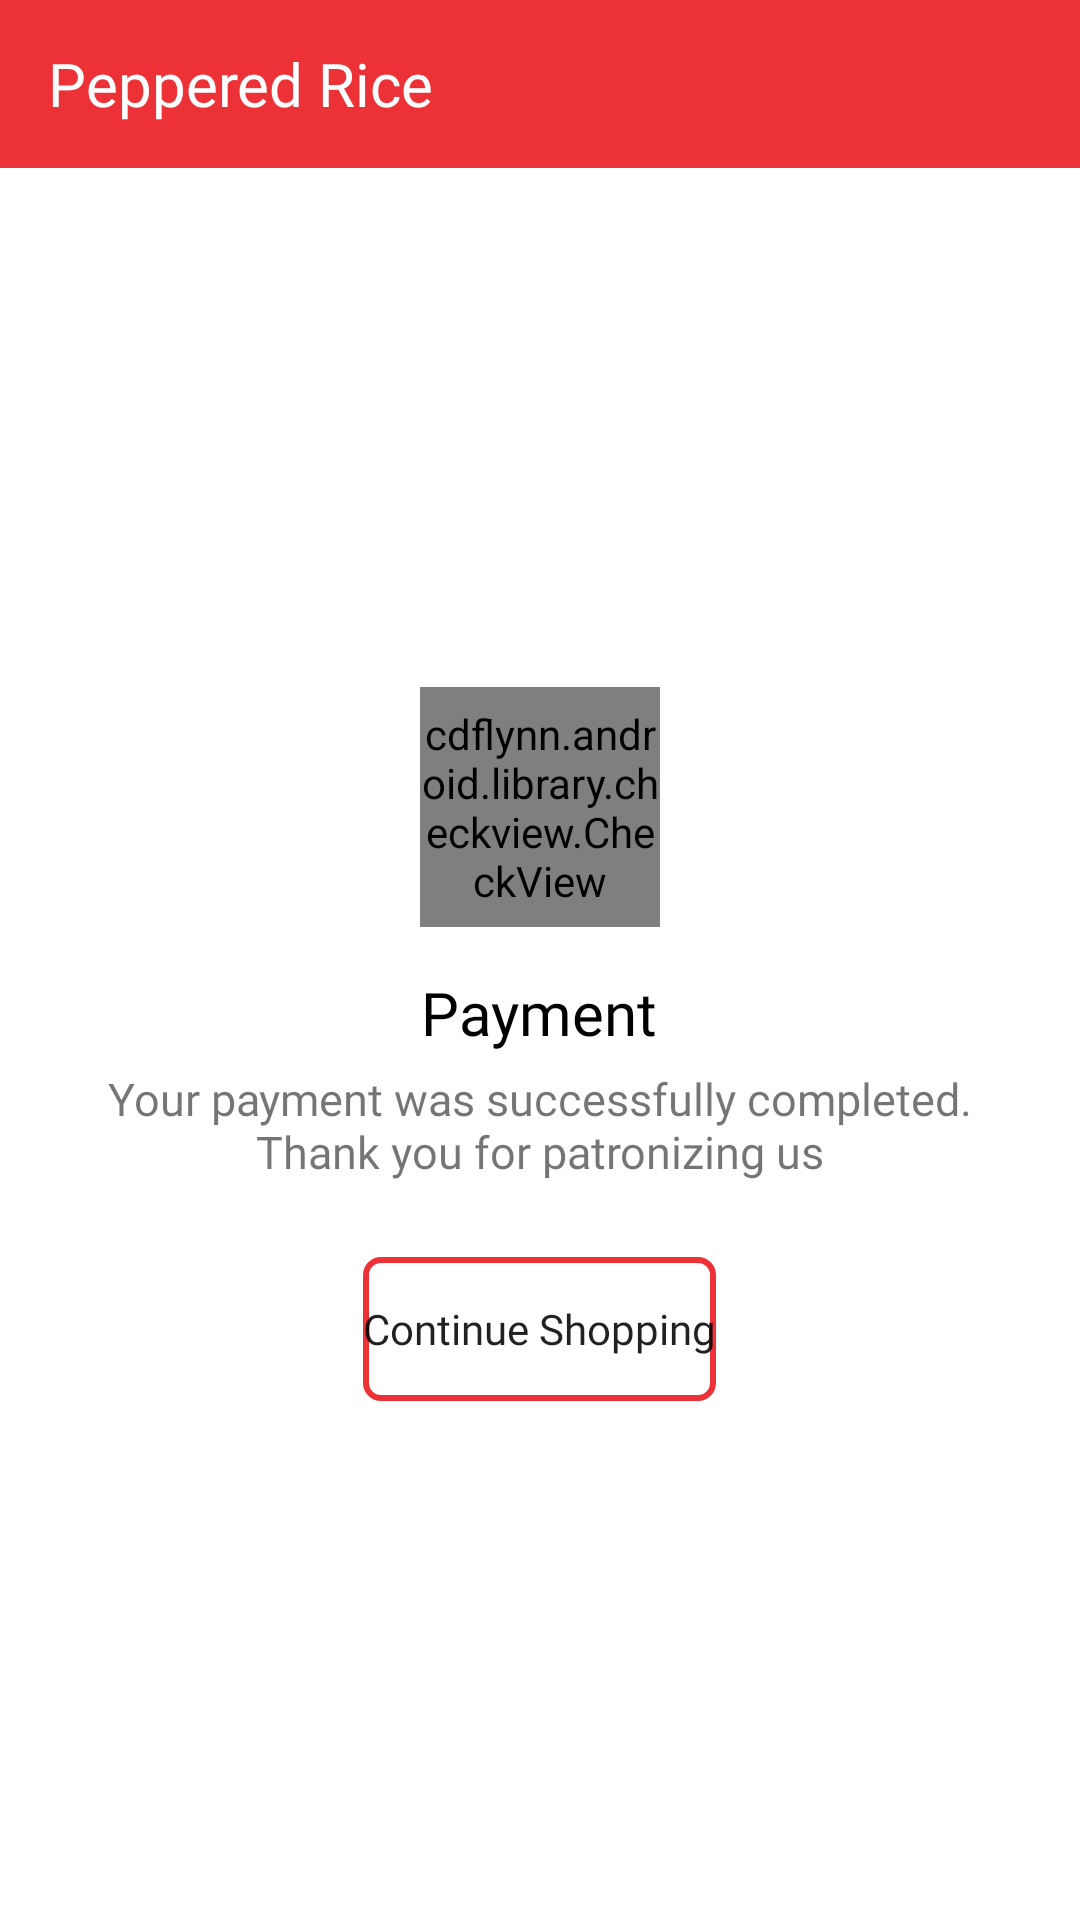

Here is an Android app screen rendered from its layout file. Give the layout XML and the strings, colors and styles it references.
<!-- AndroidManifest.xml: application theme Theme.PepperedRice -->
<!-- res/layout/activity_check_out.xml -->
<?xml version="1.0" encoding="utf-8"?>
<layout xmlns:android="http://schemas.android.com/apk/res/android"
    xmlns:app="http://schemas.android.com/apk/res-auto"
    xmlns:tools="http://schemas.android.com/tools">

    <data>

    </data>

    <androidx.constraintlayout.widget.ConstraintLayout
        android:layout_width="match_parent"
        android:layout_height="match_parent"
        tools:context=".activities.CheckOutActivity">

        <androidx.appcompat.widget.Toolbar
            android:id="@+id/toolbar"
            android:layout_width="match_parent"
            android:layout_height="?attr/actionBarSize"
            android:background="@color/colorRed"
            app:layout_constraintEnd_toEndOf="parent"
            app:layout_constraintStart_toStartOf="parent"
            app:layout_constraintTop_toTopOf="parent"
            app:popupTheme="@style/ThemeOverlay.AppCompat.Light"
            app:theme="@style/ThemeOverlay.AppCompat.Dark.ActionBar">

            <TextView
                android:id="@+id/toolbarTitle"
                android:layout_width="wrap_content"
                android:layout_height="wrap_content"
                android:layout_gravity="left"
                android:fontFamily="@font/spartanblack"
                android:text="Peppered Rice"
                android:textColor="@color/white"
                android:textSize="20sp" />

        </androidx.appcompat.widget.Toolbar>

        <LinearLayout
            android:layout_width="match_parent"
            android:layout_height="wrap_content"
            android:gravity="center_horizontal"
            android:orientation="vertical"
            android:padding="30dp"
            app:layout_constraintBottom_toBottomOf="parent"
            app:layout_constraintEnd_toEndOf="parent"
            app:layout_constraintStart_toStartOf="parent"
            app:layout_constraintTop_toBottomOf="@+id/toolbar">

            <cdflynn.android.library.checkview.CheckView
                android:id="@+id/check"
                android:layout_width="80dp"
                android:layout_height="80dp"
                app:checkView_strokeColor="@color/colorRed300"
                app:checkView_strokeWidth="@dimen/check_stroke_width" />

            <TextView
                android:fontFamily="@font/spartanblack"
                android:id="@+id/successText"
                android:layout_width="wrap_content"
                android:layout_height="wrap_content"
                android:paddingTop="15dp"
                android:textColor="@color/black"
                android:text="Payment"
                android:textSize="20sp" />

            <TextView
                android:textAlignment="center"
                android:fontFamily="@font/spartanregular"
                android:id="@+id/paymentText"
                android:layout_width="wrap_content"
                android:layout_height="wrap_content"
                android:paddingTop="5dp"
                android:paddingBottom="10dp"
                android:text="Your payment was successfully completed. Thank you for patronizing us"
                android:textSize="15sp" />

            <Button
                android:id="@+id/continueShopping"
                android:layout_width="wrap_content"
                android:layout_height="wrap_content"
                android:layout_alignParentEnd="true"
                android:fontFamily="@font/spartanblack"
                android:textAllCaps="false"
                android:layout_marginTop="15dp"
                android:text="Continue Shopping"

                android:background="@drawable/button_transparent_background"

                android:textSize="14sp" />

        </LinearLayout>

    </androidx.constraintlayout.widget.ConstraintLayout>
</layout>
<!-- resources referenced by this layout -->
<resources>
  <color name="black">#FF000000</color>
  <color name="colorRed">#EC3237</color>
  <color name="colorRed300">#e57373</color>
  <color name="white">#FFFFFFFF</color>
  <dimen name="check_stroke_width">2dp</dimen>
  <!-- drawable button_transparent_background (drawable) -->
  <?xml version="1.0" encoding="utf-8"?>
  <shape xmlns:android="http://schemas.android.com/apk/res/android"
      android:shape="rectangle">
      <solid android:color="@android:color/transparent" />
  
      <stroke
          android:width="2dp"
          android:color="@color/colorRed" />
  
      <corners
          android:bottomLeftRadius="5dp"
          android:bottomRightRadius="5dp"
          android:topLeftRadius="5dp"
          android:topRightRadius="5dp" />
  </shape>
  <style name="Theme.PepperedRice" parent="Theme.MaterialComponents.Light.NoActionBar">
          
          <item name="colorPrimary">@color/colorRed</item>
          <item name="colorPrimaryVariant">@color/colorRed</item>
          <item name="colorOnPrimary">@color/colorRed</item>
          
  
          <item name="colorSecondary">@color/colorRed</item>
          <item name="colorSecondaryVariant">@color/teal_700</item>
          <item name="colorOnSecondary">@color/black</item>
          
          <item name="android:statusBarColor" tools:targetApi="l">?attr/colorPrimaryVariant</item>
          
      </style>
  <color name="teal_700">#FF018786</color>
</resources>
